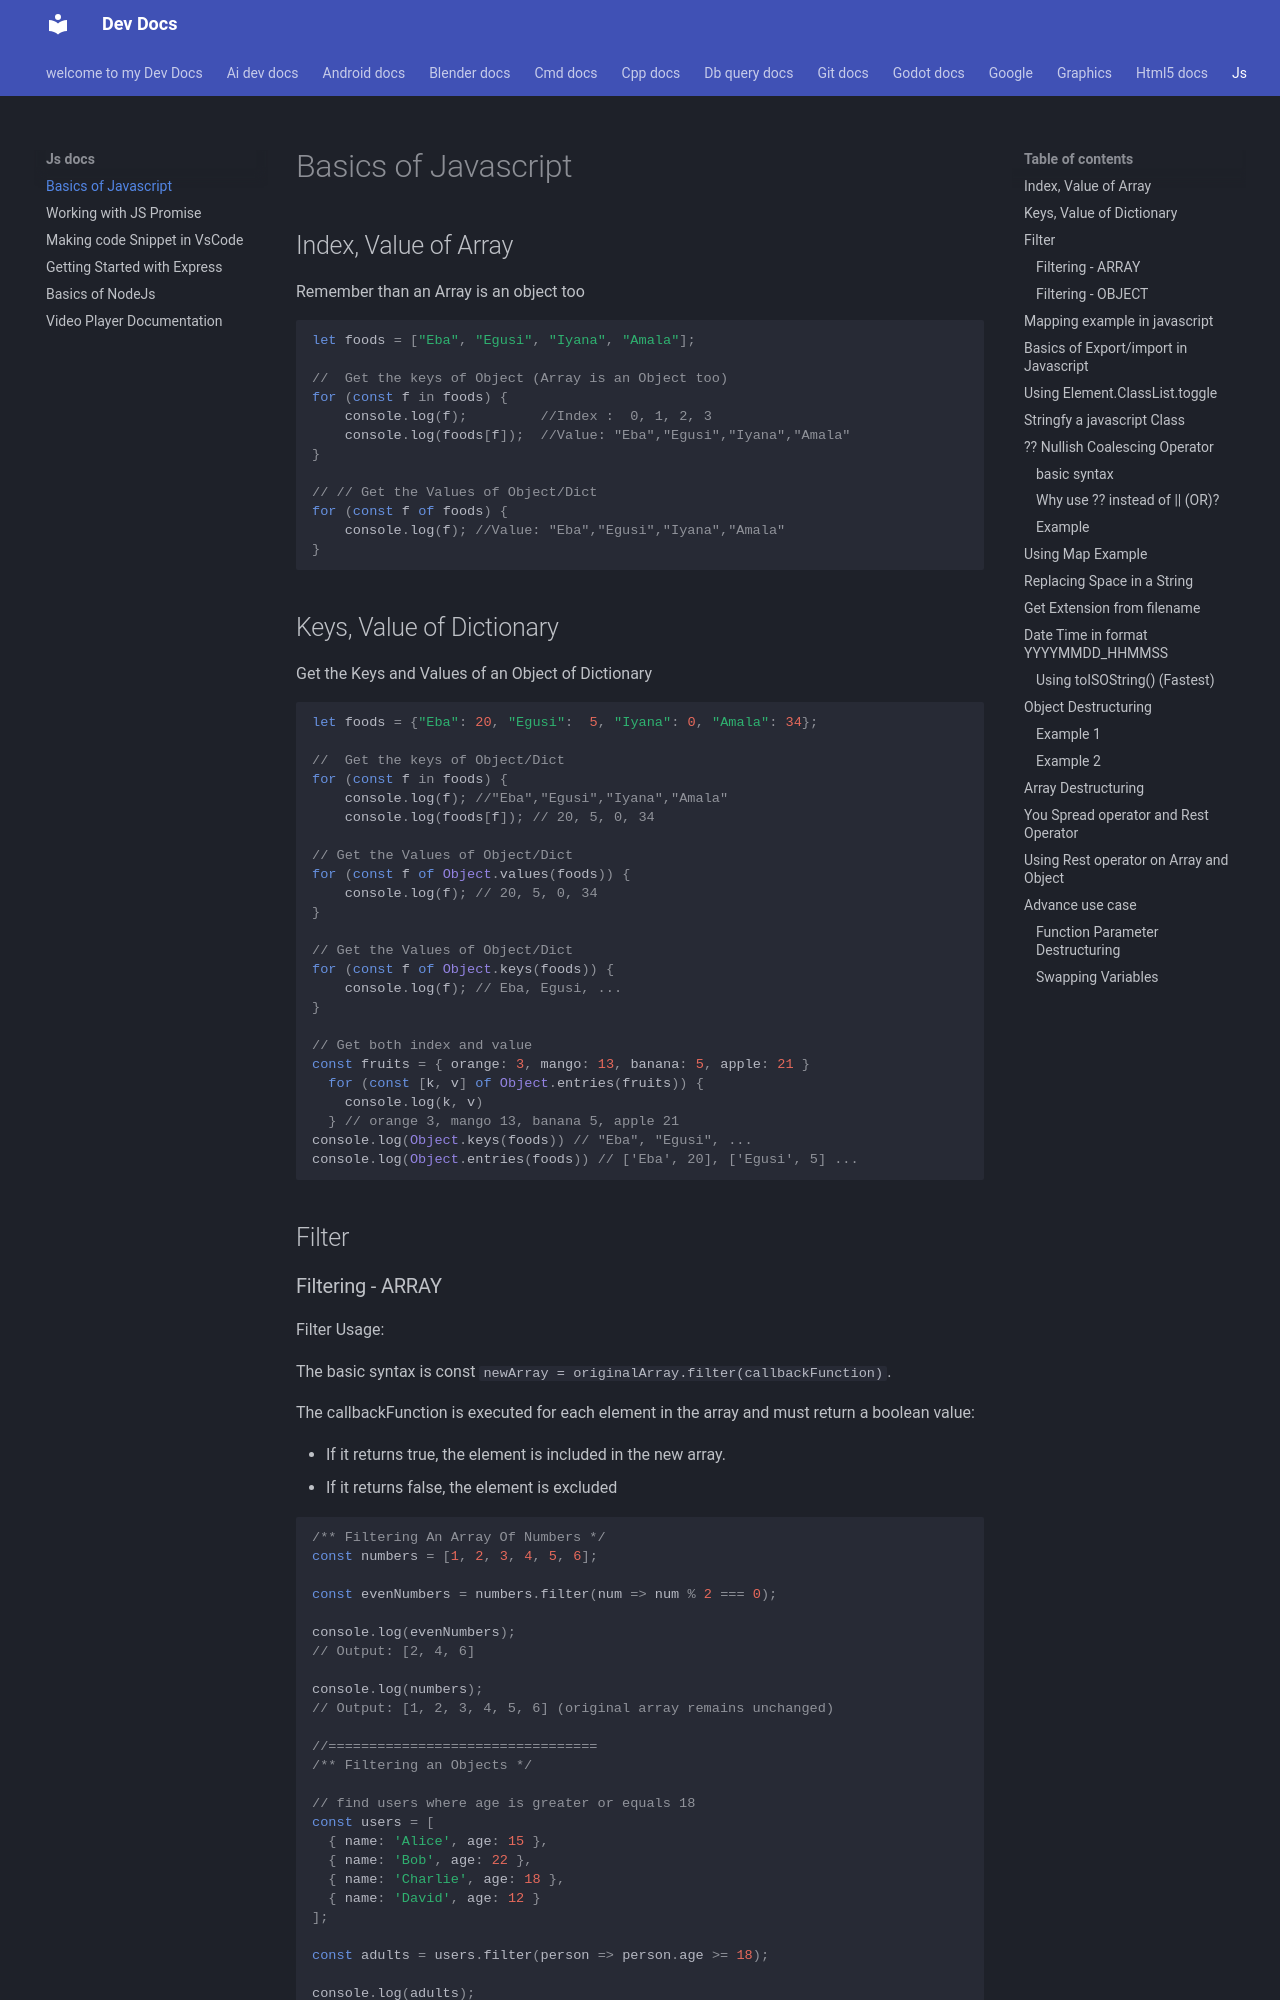

repository: Adeoye369/dev-docs · page: js_docs/index.html · generator: mkdocs

# Basics of Javascript

## Index, Value of Array

Remember than an Array is an object too

```js
let foods = ["Eba", "Egusi", "Iyana", "Amala"];

//  Get the keys of Object (Array is an Object too)
for (const f in foods) {
    console.log(f);         //Index :  0, 1, 2, 3
    console.log(foods[f]);  //Value: "Eba","Egusi","Iyana","Amala"
}

// // Get the Values of Object/Dict
for (const f of foods) {
    console.log(f); //Value: "Eba","Egusi","Iyana","Amala"
}


```


## Keys, Value of Dictionary

Get the Keys and Values of an Object of Dictionary
```js
let foods = {"Eba": 20, "Egusi":  5, "Iyana": 0, "Amala": 34};

//  Get the keys of Object/Dict
for (const f in foods) {
    console.log(f); //"Eba","Egusi","Iyana","Amala"
    console.log(foods[f]); // 20, 5, 0, 34

// Get the Values of Object/Dict
for (const f of Object.values(foods)) {
    console.log(f); // 20, 5, 0, 34
}

// Get the Values of Object/Dict
for (const f of Object.keys(foods)) {
    console.log(f); // Eba, Egusi, ...
}

// Get both index and value
const fruits = { orange: 3, mango: 13, banana: 5, apple: 21 }
  for (const [k, v] of Object.entries(fruits)) {
    console.log(k, v)
  } // orange 3, mango 13, banana 5, apple 21
console.log(Object.keys(foods)) // "Eba", "Egusi", ...
console.log(Object.entries(foods)) // ['Eba', 20], ['Egusi', 5] ...
```

## Filter
